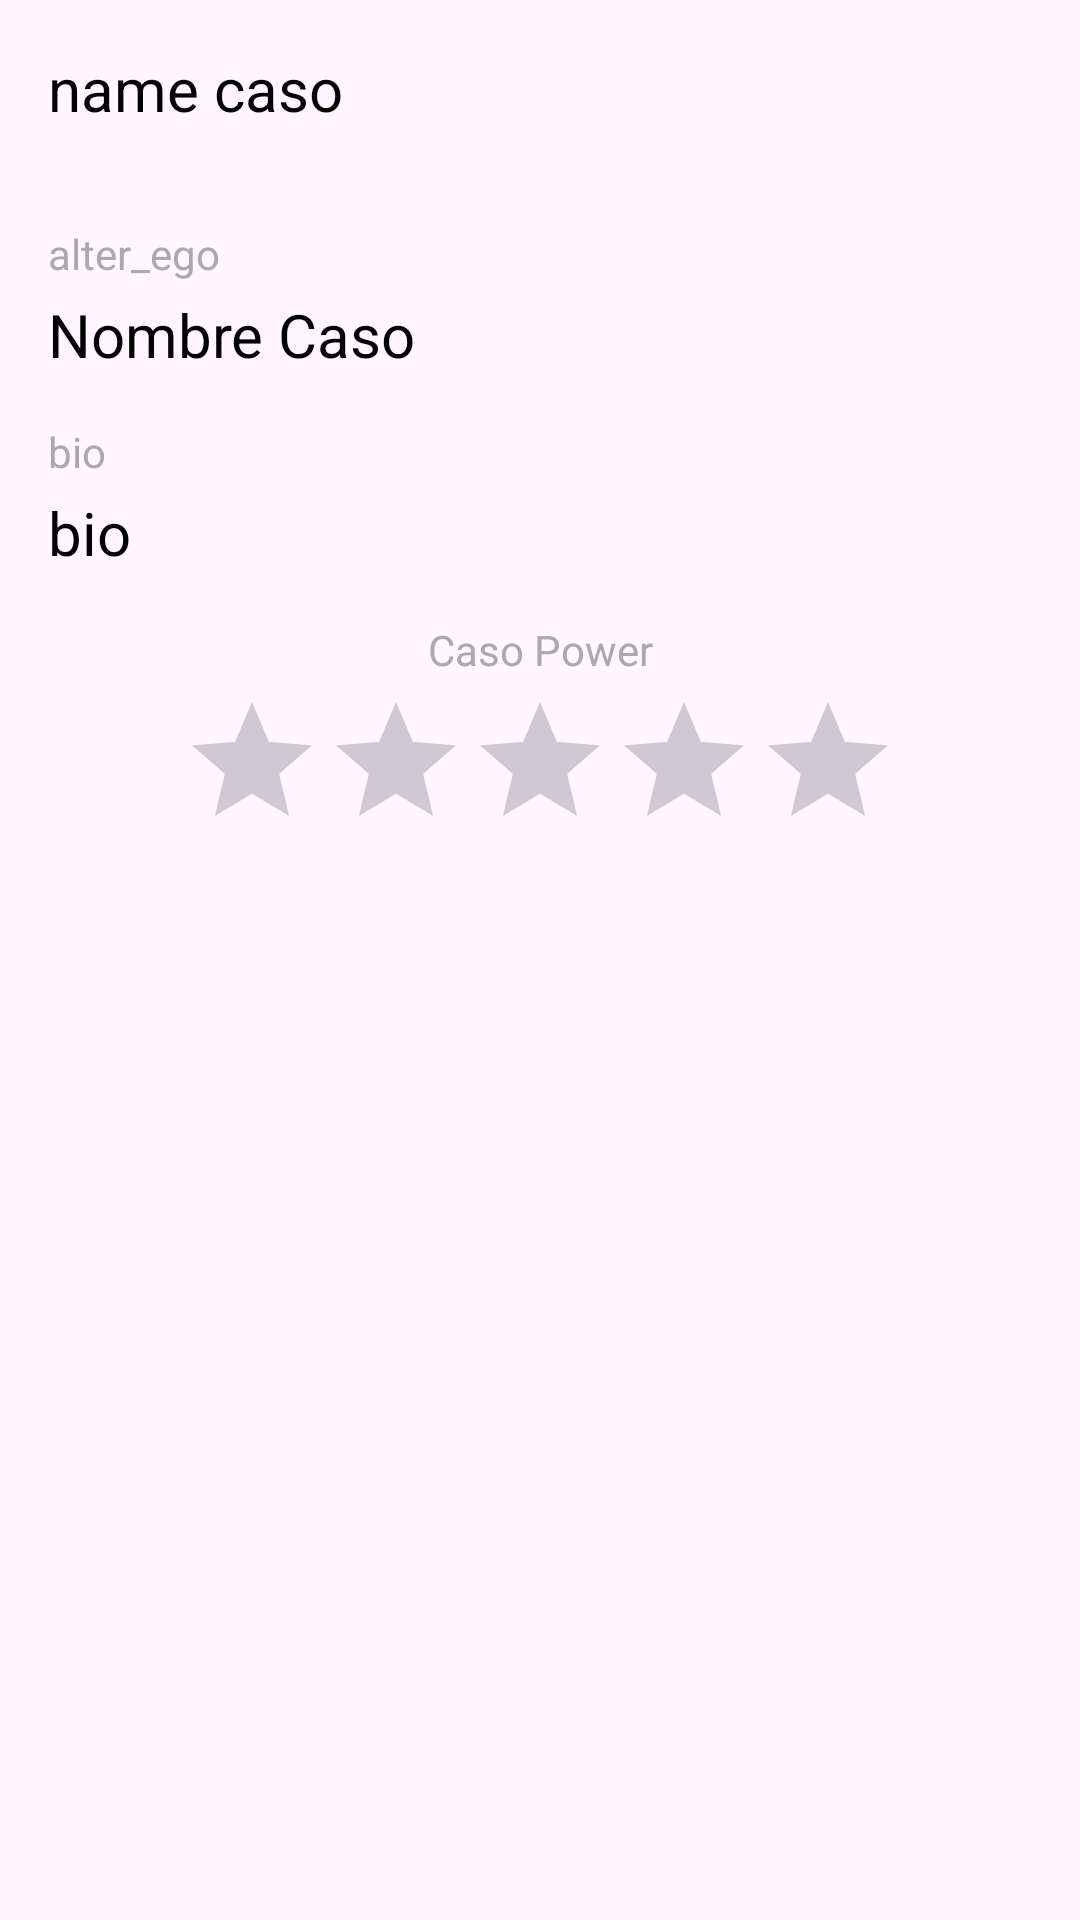

Android layout source for this screen:
<!-- AndroidManifest.xml: application theme Theme.Agregardatos -->
<!-- res/layout/activity_detail.xml -->
<?xml version="1.0" encoding="utf-8"?>
<layout xmlns:android="http://schemas.android.com/apk/res/android"
    xmlns:app="http://schemas.android.com/apk/res-auto"
    xmlns:tools="http://schemas.android.com/tools">
    <data>
    </data>
    <androidx.constraintlayout.widget.ConstraintLayout
        android:layout_width="match_parent"
        android:layout_height="match_parent"
        tools:context=".DetailActivity">
        <TextView
            android:id="@+id/bio_text"
            android:layout_width="0dp"
            android:layout_height="wrap_content"
            android:layout_marginStart="16dp"
            android:layout_marginTop="4dp"
            android:layout_marginEnd="16dp"
            android:text="bio"
            android:textColor="@color/black"
            android:textSize="20sp"
            app:layout_constraintEnd_toEndOf="parent"
            app:layout_constraintHorizontal_bias="0.0"
            app:layout_constraintStart_toStartOf="parent"
            app:layout_constraintTop_toBottomOf="@+id/textView6"
            tools:text="Short bio" />
        <TextView
            android:id="@+id/textView6"
            android:layout_width="0dp"
            android:layout_height="wrap_content"
            android:layout_marginStart="16dp"
            android:layout_marginTop="16dp"
            android:layout_marginEnd="16dp"
            android:text="bio"
            android:textColor="@android:color/darker_gray"
            app:layout_constraintEnd_toEndOf="parent"
            app:layout_constraintHorizontal_bias="0.0"
            app:layout_constraintStart_toStartOf="parent"
            app:layout_constraintTop_toBottomOf="@+id/alter_ego_text" />
        <ImageView
            android:id="@+id/imageView5"
            android:layout_width="wrap_content"
            android:layout_height="wrap_content"
            android:adjustViewBounds="true"
            android:scaleType="centerCrop"
            app:layout_constraintEnd_toEndOf="parent"
            app:layout_constraintStart_toStartOf="parent"
            app:layout_constraintTop_toTopOf="parent"
            tools:srcCompat="@tools:sample/backgrounds/scenic" />
        <TextView
            android:id="@+id/hero_name"
            android:layout_width="0dp"
            android:layout_height="wrap_content"
            android:padding="16dp"
            android:text="name caso"
            android:textColor="@color/black"
            android:textSize="20sp"
            app:layout_constraintEnd_toEndOf="parent"
            app:layout_constraintStart_toStartOf="parent"
            app:layout_constraintTop_toBottomOf="@+id/imageView5"
            tools:text="Iron man" />
        <TextView
            android:id="@+id/textView3"
            android:layout_width="0dp"
            android:layout_height="wrap_content"
            android:layout_marginStart="16dp"
            android:layout_marginTop="16dp"
            android:layout_marginEnd="16dp"
            android:text="alter_ego"
            android:textColor="@android:color/darker_gray"
            app:layout_constraintEnd_toEndOf="parent"
            app:layout_constraintStart_toStartOf="parent"
            app:layout_constraintTop_toBottomOf="@+id/hero_name" />
        <TextView
            android:id="@+id/alter_ego_text"
            android:layout_width="0dp"
            android:layout_height="wrap_content"
            android:layout_marginStart="16dp"
            android:layout_marginTop="4dp"
            android:layout_marginEnd="16dp"
            android:text="Nombre Caso"
            android:textColor="@color/black"
            android:textSize="20sp"
            app:layout_constraintEnd_toEndOf="parent"
            app:layout_constraintStart_toStartOf="parent"
            app:layout_constraintTop_toBottomOf="@+id/textView3"
            tools:text="Tony Stark" />
        <TextView
            android:id="@+id/textView7"
            android:layout_width="wrap_content"
            android:layout_height="wrap_content"
            android:layout_marginTop="16dp"
            android:text="Caso Power"
            android:textColor="@android:color/darker_gray"
            app:layout_constraintEnd_toEndOf="parent"
            app:layout_constraintStart_toStartOf="parent"
            app:layout_constraintTop_toBottomOf="@+id/bio_text" />
        <RatingBar
            android:id="@+id/ratingBar"
            android:layout_width="wrap_content"
            android:layout_height="wrap_content"
            android:layout_marginTop="4dp"
            android:isIndicator="true"
            android:progressTint="@color/red"
            app:layout_constraintEnd_toEndOf="parent"
            app:layout_constraintStart_toStartOf="parent"
            app:layout_constraintTop_toBottomOf="@+id/textView7" />
    </androidx.constraintlayout.widget.ConstraintLayout>
</layout>
<!-- resources referenced by this layout -->
<resources>
  <style name="Theme.Agregardatos" parent="Base.Theme.Agregardatos" />
  <style name="Base.Theme.Agregardatos" parent="Theme.Material3.DayNight.NoActionBar">
          
          
      </style>
  <!-- not gathered from this repository: default colours our renderer supplied (Android Studio template values) -->
  <color name="black">#FF000000</color>
</resources>
